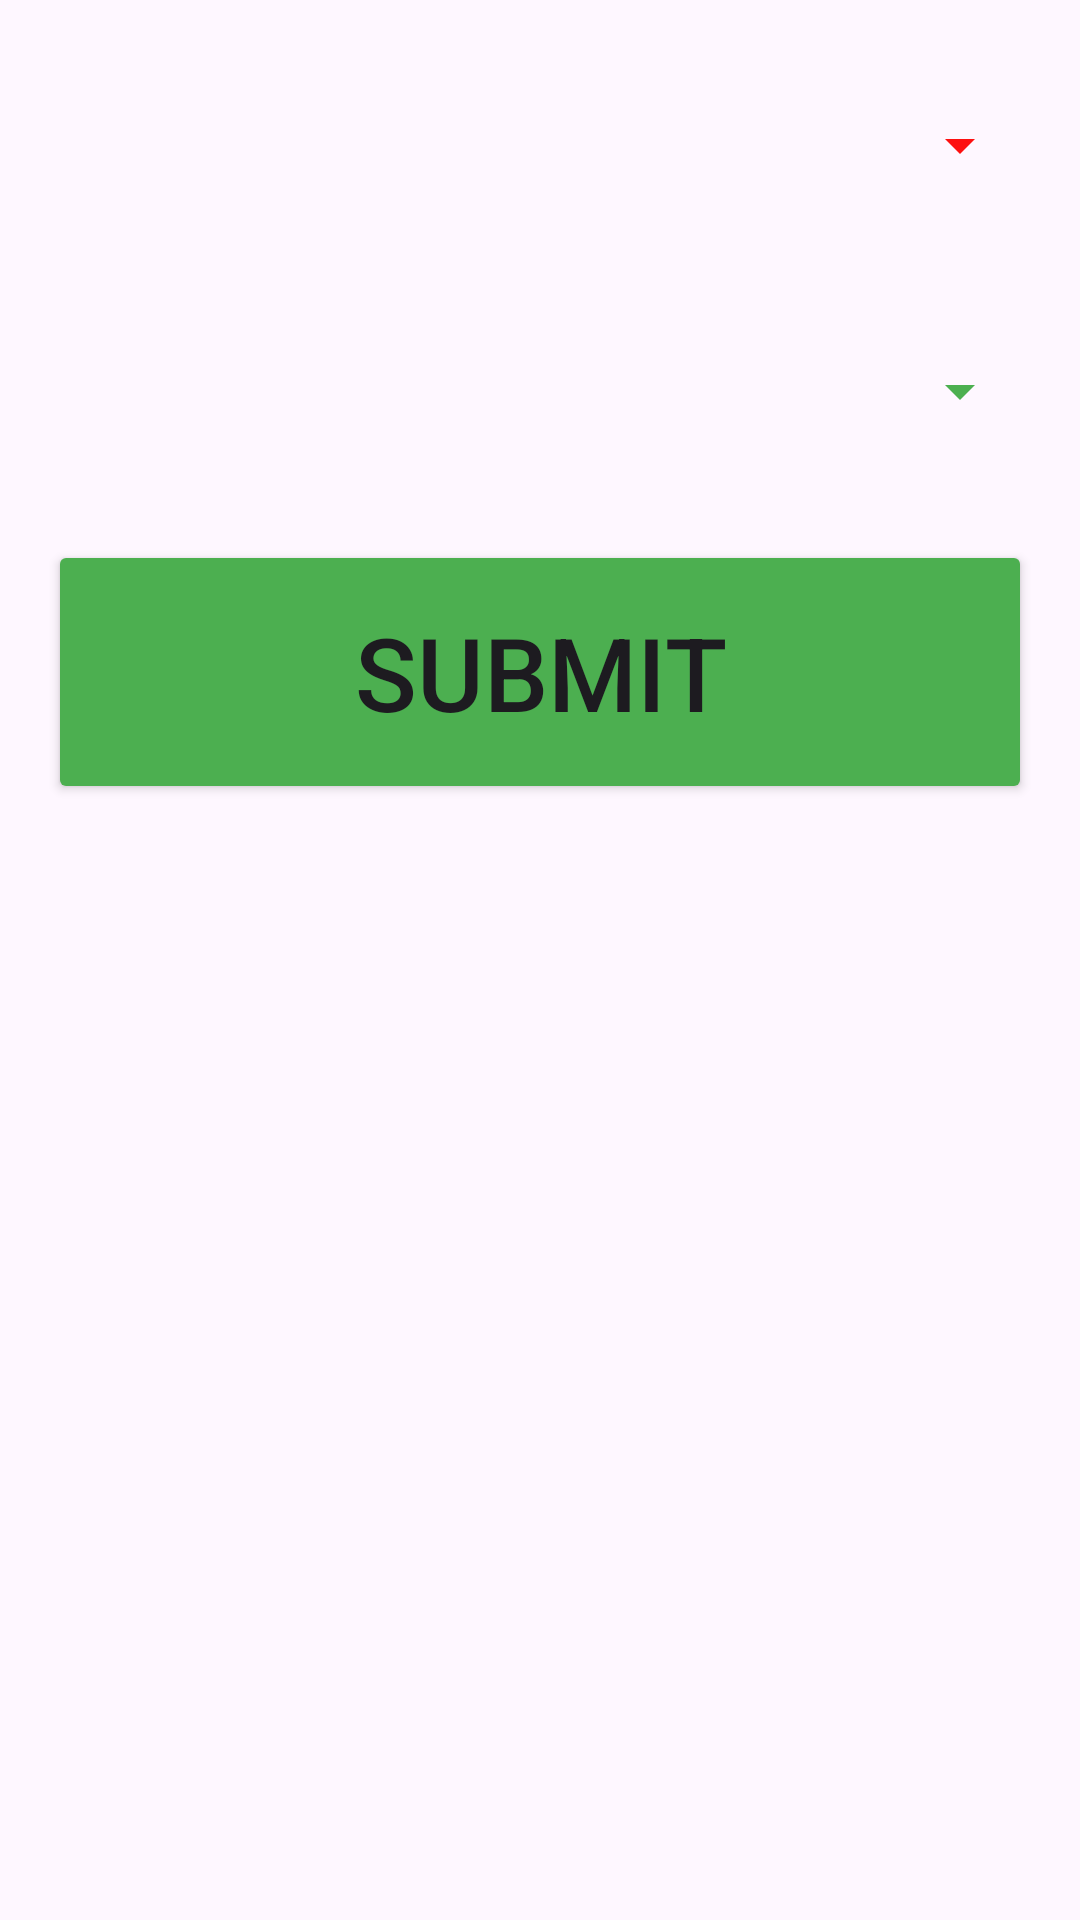

Reconstruct the res/layout file that produces this screen, plus the resources it refers to.
<!-- AndroidManifest.xml: application theme Theme.Project -->
<!-- res/layout/fragment_order_dialog2.xml -->
<?xml version="1.0" encoding="utf-8"?>
<LinearLayout xmlns:android="http://schemas.android.com/apk/res/android"
    android:layout_width="match_parent"
    android:layout_height="match_parent"
    android:orientation="vertical"
    android:padding="16dp">

    <Spinner
        android:id="@+id/sizeSpinner"
        android:layout_width="match_parent"
        android:layout_height="65dp"
        android:layout_marginBottom="16dp"
        android:backgroundTint="#FD1010" />

    <Spinner
        android:id="@+id/quantitySpinner"
        android:layout_width="match_parent"
        android:layout_height="67dp"
        android:layout_marginBottom="16dp"
        android:backgroundTint="#4CAF50" />

    <Button
        android:id="@+id/submitButton"
        android:layout_width="match_parent"
        android:layout_height="88dp"
        android:backgroundTint="#4CAF50"
        android:text="Submit"
        android:textSize="34sp" />

</LinearLayout>
<!-- resources referenced by this layout -->
<resources>
  <style name="Theme.Project" parent="Base.Theme.Project">
          
      </style>
  <style name="Base.Theme.Project" parent="Theme.Material3.DayNight.NoActionBar">
          
          
      </style>
</resources>
